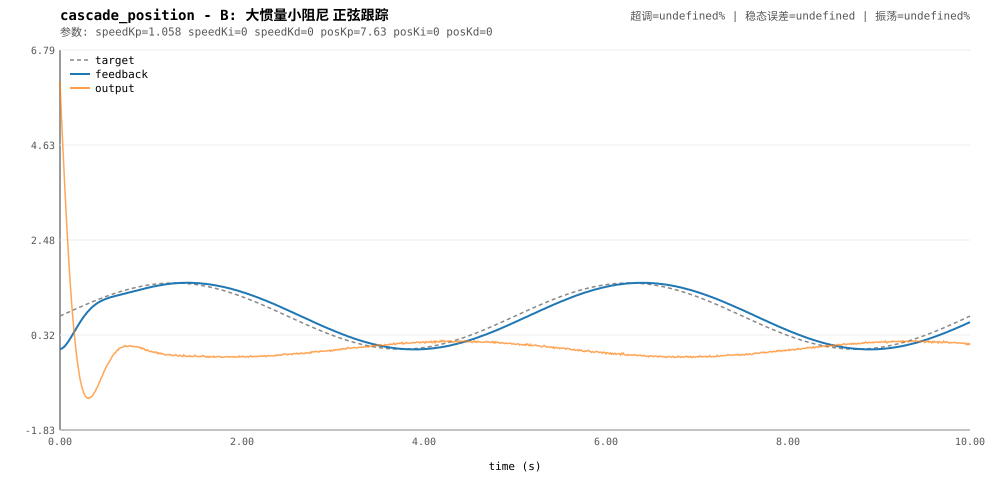

Values plotted in this chart, from the file beside it:
t, target, feedback, output
0, 0.75, -0.0009351, 6.068
0.01, 0.7594, 0.007089, 5.562
0.02, 0.7688, 0.01489, 5.105
0.03, 0.7783, 0.02787, 4.656
0.04, 0.7877, 0.04308, 4.227
0.05, 0.7971, 0.06527, 3.78
0.06, 0.8065, 0.08622, 3.382
0.07, 0.8159, 0.1126, 2.975
0.08, 0.8253, 0.1411, 2.591
0.09, 0.8346, 0.1701, 2.24
0.1, 0.844, 0.2022, 1.898
0.11, 0.8533, 0.2346, 1.567
0.12, 0.8627, 0.2657, 1.282
0.13, 0.872, 0.3032, 0.9867
0.14, 0.8813, 0.3353, 0.7421
0.15, 0.8905, 0.3717, 0.4914
0.16, 0.8998, 0.4054, 0.2738
0.17, 0.909, 0.4405, 0.08094
0.18, 0.9182, 0.4745, -0.09914
0.19, 0.9274, 0.5097, -0.2714
0.2, 0.9365, 0.5426, -0.4125
0.21, 0.9456, 0.5766, -0.5505
0.22, 0.9547, 0.6103, -0.6772
0.23, 0.9638, 0.642, -0.7669
0.24, 0.9728, 0.6735, -0.8595
0.25, 0.9818, 0.7019, -0.9197
0.26, 0.9907, 0.7334, -0.9888
0.27, 0.9996, 0.7595, -1.027
0.28, 1.008, 0.787, -1.076
0.29, 1.017, 0.8117, -1.084
0.3, 1.026, 0.839, -1.115
0.31, 1.035, 0.8608, -1.115
0.32, 1.044, 0.882, -1.097
0.33, 1.052, 0.9068, -1.107
0.34, 1.061, 0.9257, -1.079
0.35, 1.069, 0.9469, -1.07
0.36, 1.078, 0.9648, -1.051
0.37, 1.086, 0.982, -1.01
0.38, 1.095, 0.9982, -0.9739
0.39, 1.103, 1.015, -0.9532
0.4, 1.111, 1.028, -0.8886
0.41, 1.12, 1.043, -0.8647
0.42, 1.128, 1.057, -0.8279
0.43, 1.136, 1.067, -0.7541
0.44, 1.144, 1.081, -0.7282
0.45, 1.152, 1.089, -0.6628
0.46, 1.16, 1.102, -0.6331
0.47, 1.168, 1.111, -0.5779
0.48, 1.175, 1.119, -0.5262
0.49, 1.183, 1.13, -0.4838
0.5, 1.191, 1.136, -0.4361
0.51, 1.198, 1.144, -0.3974
0.52, 1.206, 1.151, -0.3503
0.53, 1.213, 1.16, -0.3231
0.54, 1.221, 1.167, -0.2894
0.55, 1.228, 1.174, -0.2588
0.56, 1.235, 1.18, -0.2208
0.57, 1.242, 1.185, -0.1792
0.58, 1.25, 1.19, -0.1425
0.59, 1.256, 1.195, -0.1176
... 941 more rows
